Dataset: lemon_leaf_dataset (GitHub, bhawanakc07/Major_project-Lemonleaf-). Classes: anthracnose, bacterial blight, citrus canker, curl virus, deficiency leaf, dry leaf, healthy leaf, sooty mould, spider mites.

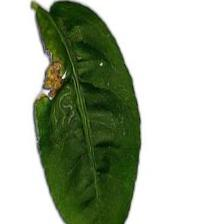
Label: anthracnose

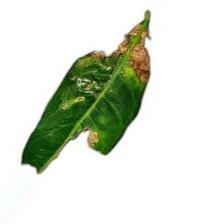
Label: citrus canker

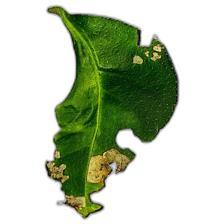
Label: curl virus

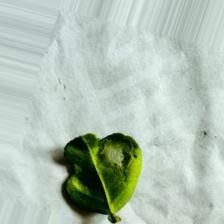
Label: spider mites

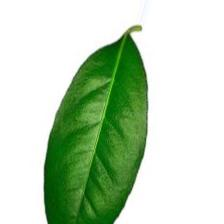
Label: healthy leaf

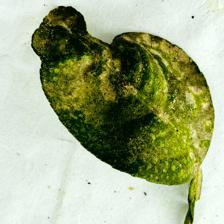
Label: sooty mould
